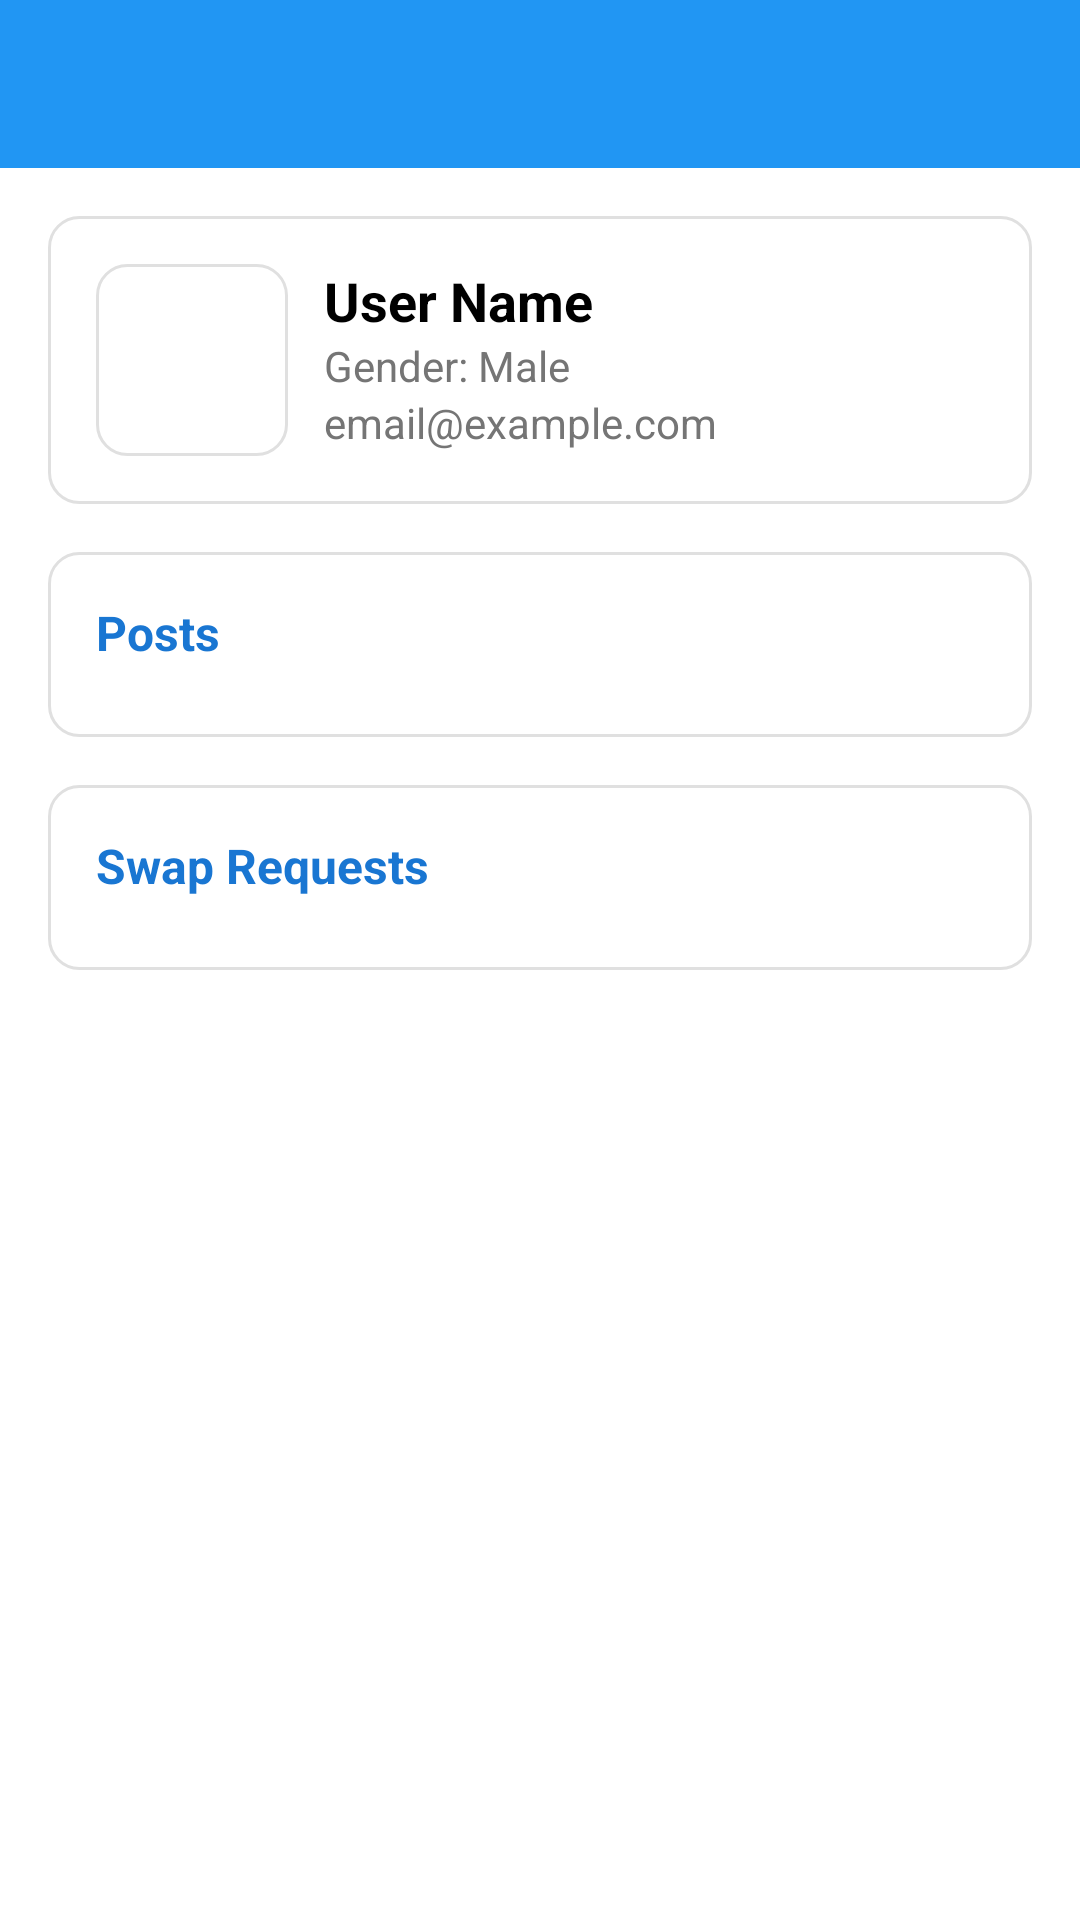

Reconstruct the res/layout file that produces this screen, plus the resources it refers to.
<!-- AndroidManifest.xml: application theme Theme.SkillSwap -->
<!-- res/layout/activity_user_detail.xml -->
<?xml version="1.0" encoding="utf-8"?>
<ScrollView xmlns:android="http://schemas.android.com/apk/res/android"
    android:layout_width="match_parent"
    android:layout_height="match_parent"
    android:background="#FFFFFF">

    <LinearLayout
        android:layout_width="match_parent"
        android:layout_height="wrap_content"
        android:orientation="vertical">

        <androidx.appcompat.widget.Toolbar
            android:id="@+id/userDetailToolbar"
            android:layout_width="match_parent"
            android:layout_height="?attr/actionBarSize"
            android:background="#2196F3" />

        <LinearLayout
            android:layout_width="match_parent"
            android:layout_height="wrap_content"
            android:orientation="vertical"
            android:padding="16dp">

            <LinearLayout
                android:layout_width="match_parent"
                android:layout_height="wrap_content"
                android:orientation="horizontal"
                android:padding="16dp"
                android:background="@drawable/editbox_background"
                android:layout_marginBottom="16dp">

                <ImageView
                    android:id="@+id/userDetailAvatar"
                    android:layout_width="64dp"
                    android:layout_height="64dp"
                    android:src="@drawable/editbox_background"
                    android:contentDescription="@string/cd_user_avatar" />

                <LinearLayout
                    android:layout_width="wrap_content"
                    android:layout_height="wrap_content"
                    android:orientation="vertical"
                    android:layout_marginStart="12dp">

                    <TextView
                        android:id="@+id/userDetailName"
                        android:layout_width="wrap_content"
                        android:layout_height="wrap_content"
                        android:text="@string/user_detail_name_placeholder"
                        android:textSize="18sp"
                        android:textStyle="bold"
                        android:textColor="#000000" />

                    <TextView
                        android:id="@+id/userDetailGender"
                        android:layout_width="wrap_content"
                        android:layout_height="wrap_content"
                        android:text="Gender: Male"
                        android:textSize="14sp"
                        android:textColor="#757575" />

                    <TextView
                        android:id="@+id/userDetailEmail"
                        android:layout_width="wrap_content"
                        android:layout_height="wrap_content"
                        android:text="@string/user_detail_email_placeholder"
                        android:textSize="14sp"
                        android:textColor="#757575" />
                </LinearLayout>
            </LinearLayout>

            <LinearLayout
                android:layout_width="match_parent"
                android:layout_height="wrap_content"
                android:orientation="vertical"
                android:padding="16dp"
                android:background="@drawable/editbox_background"
                android:layout_marginBottom="16dp">

                <TextView
                    android:layout_width="wrap_content"
                    android:layout_height="wrap_content"
                    android:text="@string/user_detail_posts_title"
                    android:textSize="16sp"
                    android:textStyle="bold"
                    android:textColor="#1976D2"
                    android:layout_marginBottom="8dp" />

                <LinearLayout
                    android:id="@+id/containerUserPosts"
                    android:layout_width="match_parent"
                    android:layout_height="wrap_content"
                    android:orientation="vertical" />
            </LinearLayout>

            <LinearLayout
                android:layout_width="match_parent"
                android:layout_height="wrap_content"
                android:orientation="vertical"
                android:padding="16dp"
                android:background="@drawable/editbox_background"
                android:layout_marginBottom="16dp">

                <TextView
                    android:layout_width="wrap_content"
                    android:layout_height="wrap_content"
                    android:text="@string/user_detail_requests_title"
                    android:textSize="16sp"
                    android:textStyle="bold"
                    android:textColor="#1976D2"
                    android:layout_marginBottom="8dp" />

                <LinearLayout
                    android:id="@+id/containerUserRequests"
                    android:layout_width="match_parent"
                    android:layout_height="wrap_content"
                    android:orientation="vertical" />
            </LinearLayout>

        </LinearLayout>
    </LinearLayout>

</ScrollView>
<!-- resources referenced by this layout -->
<resources>
  <!-- drawable editbox_background (drawable) -->
  <?xml version="1.0" encoding="utf-8"?>
  <shape xmlns:android="http://schemas.android.com/apk/res/android">
      <solid android:color="#FFFFFF" /> <stroke
      android:width="1dp"
      android:color="#E0E0E0" /> <corners android:radius="10dp" /> <padding
      android:left="10dp"
      android:top="10dp"
      android:right="10dp"
      android:bottom="10dp" />
  </shape>
  <string name="cd_user_avatar">User avatar</string>
  <string name="user_detail_email_placeholder">email@example.com</string>
  <string name="user_detail_name_placeholder">User Name</string>
  <string name="user_detail_posts_title">Posts</string>
  <string name="user_detail_requests_title">Swap Requests</string>
  <style name="Theme.SkillSwap" parent="Theme.MaterialComponents.Light.NoActionBar">
          <item name="colorPrimary">#2196F3</item>
          <item name="colorPrimaryDark">#1976D2</item>
          <item name="colorAccent">#2196F3</item>
          <item name="android:windowBackground">#FFFFFF</item>
          <item name="android:textColorPrimary">#000000</item>
      </style>
</resources>
